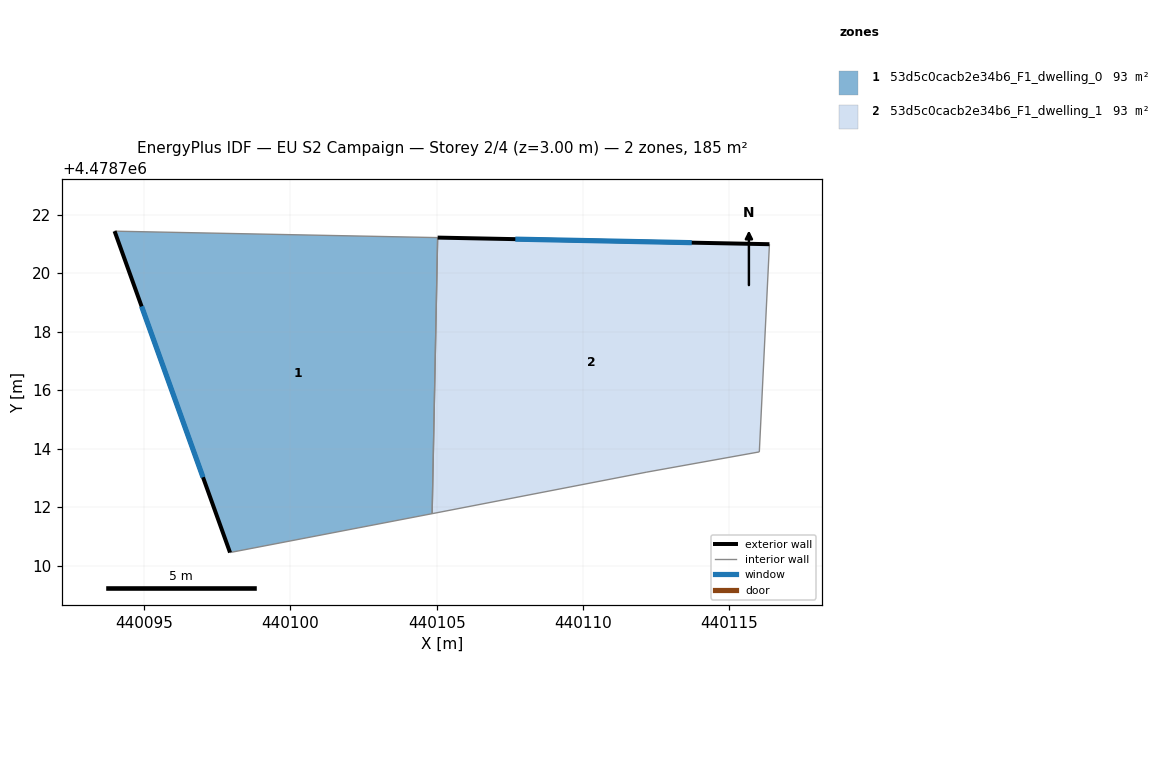
=== STOREY PLAN SPEC (per zone: floor XY polygon, exterior-wall plan segments, windows/doors) ===
zone 1: 53d5c0cacb2e34b6_F1_dwelling_0  (92.7 m²)
  floor: (440105.03, 4478721.21) (440104.84, 4478711.78) (440097.93, 4478710.45) (440093.99, 4478721.43)
  exterior wall: (440093.99, 4478721.43) – (440097.93, 4478710.45)  [11.7 m]
    window: (440094.91, 4478718.86) – (440097.01, 4478713.02)  [9.9 m²]
  interior walls: 3
zone 2: 53d5c0cacb2e34b6_F1_dwelling_1  (92.7 m²)
  floor: (440116.38, 4478720.99) (440116.03, 4478713.89) (440112.19, 4478713.20) (440104.84, 4478711.78) (440105.03, 4478721.21)
  exterior wall: (440116.38, 4478720.99) – (440105.03, 4478721.21)  [11.3 m]
    window: (440113.72, 4478721.04) – (440107.69, 4478721.16)  [9.6 m²]
  interior walls: 4

=== DERIVED (storey summary) ===
Building: EU S2 Campaign
Storey: 2 of 4  (floor level z = 3.00 m)
Storey gross floor area: 185.5 m²
Zones on this storey: 2
  - 53d5c0cacb2e34b6_F1_dwelling_0: floor 92.7 m²; exterior wall 11.7 m (35.0 m²); 1 window(s) 9.9 m²; WWR 28.3%
  - 53d5c0cacb2e34b6_F1_dwelling_1: floor 92.7 m²; exterior wall 11.3 m (34.0 m²); 1 window(s) 9.6 m²; WWR 28.3%
Zone adjacency (shared interzone walls):
  - 53d5c0cacb2e34b6_F1_dwelling_0 ↔ 53d5c0cacb2e34b6_F1_dwelling_1